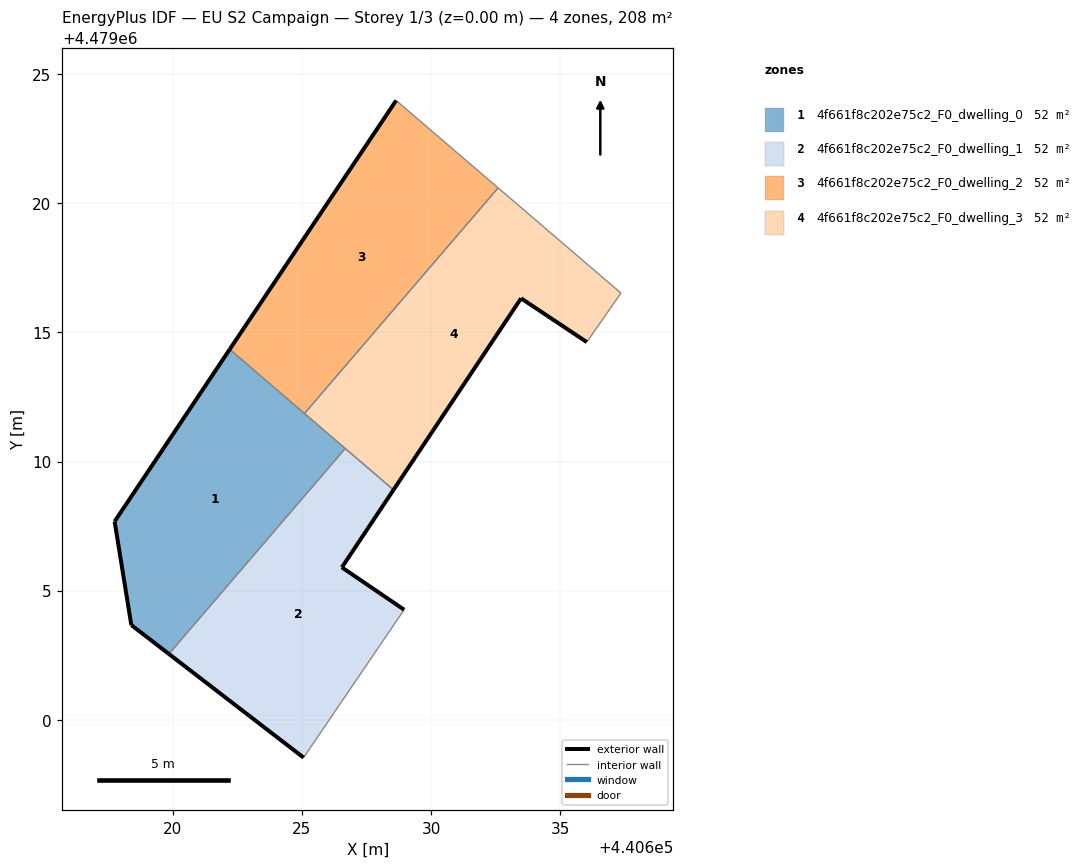
=== STOREY PLAN SPEC (per zone: floor XY polygon, exterior-wall plan segments, windows/doors) ===
zone 1: 4f661f8c202e75c2_F0_dwelling_0  (51.9 m²)
  floor: (440619.84, 4479002.54) (440626.68, 4479010.51) (440622.20, 4479014.35) (440617.74, 4479007.68) (440618.39, 4479003.67)
  exterior wall: (440619.84, 4479002.54) – (440618.39, 4479003.67)  [1.8 m]
  exterior wall: (440618.39, 4479003.67) – (440617.74, 4479007.68)  [4.1 m]
  exterior wall: (440617.74, 4479007.68) – (440622.20, 4479014.35)  [8.0 m]
  interior walls: 3
zone 2: 4f661f8c202e75c2_F0_dwelling_1  (51.9 m²)
  floor: (440625.06, 4478998.53) (440628.96, 4479004.26) (440626.55, 4479005.90) (440628.55, 4479008.90) (440626.68, 4479010.51) (440619.84, 4479002.54)
  exterior wall: (440625.06, 4478998.53) – (440619.84, 4479002.54)  [6.6 m]
  exterior wall: (440628.55, 4479008.90) – (440626.55, 4479005.90)  [3.6 m]
  exterior wall: (440626.55, 4479005.90) – (440628.96, 4479004.26)  [2.9 m]
  interior walls: 3
zone 3: 4f661f8c202e75c2_F0_dwelling_2  (51.9 m²)
  floor: (440625.10, 4479011.86) (440632.60, 4479020.60) (440628.65, 4479023.99) (440622.20, 4479014.35)
  exterior wall: (440622.20, 4479014.35) – (440628.65, 4479023.99)  [11.6 m]
  interior walls: 3
zone 4: 4f661f8c202e75c2_F0_dwelling_3  (51.9 m²)
  floor: (440636.04, 4479014.63) (440637.36, 4479016.53) (440632.60, 4479020.60) (440625.10, 4479011.86) (440628.55, 4479008.90) (440633.49, 4479016.32)
  exterior wall: (440633.49, 4479016.32) – (440628.55, 4479008.90)  [8.9 m]
  exterior wall: (440636.04, 4479014.63) – (440633.49, 4479016.32)  [3.1 m]
  interior walls: 5

=== DERIVED (storey summary) ===
Building: EU S2 Campaign
Storey: 1 of 3  (floor level z = 0.00 m)
Storey gross floor area: 207.8 m²
Zones on this storey: 4
  - 4f661f8c202e75c2_F0_dwelling_0: floor 51.9 m²; exterior wall 13.9 m (41.8 m²); WWR 0.0%
  - 4f661f8c202e75c2_F0_dwelling_1: floor 51.9 m²; exterior wall 13.1 m (39.3 m²); WWR 0.0%
  - 4f661f8c202e75c2_F0_dwelling_2: floor 51.9 m²; exterior wall 11.6 m (34.8 m²); WWR 0.0%
  - 4f661f8c202e75c2_F0_dwelling_3: floor 51.9 m²; exterior wall 12.0 m (35.9 m²); WWR 0.0%
Zone adjacency (shared interzone walls):
  - 4f661f8c202e75c2_F0_dwelling_0 ↔ 4f661f8c202e75c2_F0_dwelling_1
  - 4f661f8c202e75c2_F0_dwelling_0 ↔ 4f661f8c202e75c2_F0_dwelling_2
  - 4f661f8c202e75c2_F0_dwelling_0 ↔ 4f661f8c202e75c2_F0_dwelling_3
  - 4f661f8c202e75c2_F0_dwelling_1 ↔ 4f661f8c202e75c2_F0_dwelling_3
  - 4f661f8c202e75c2_F0_dwelling_2 ↔ 4f661f8c202e75c2_F0_dwelling_3